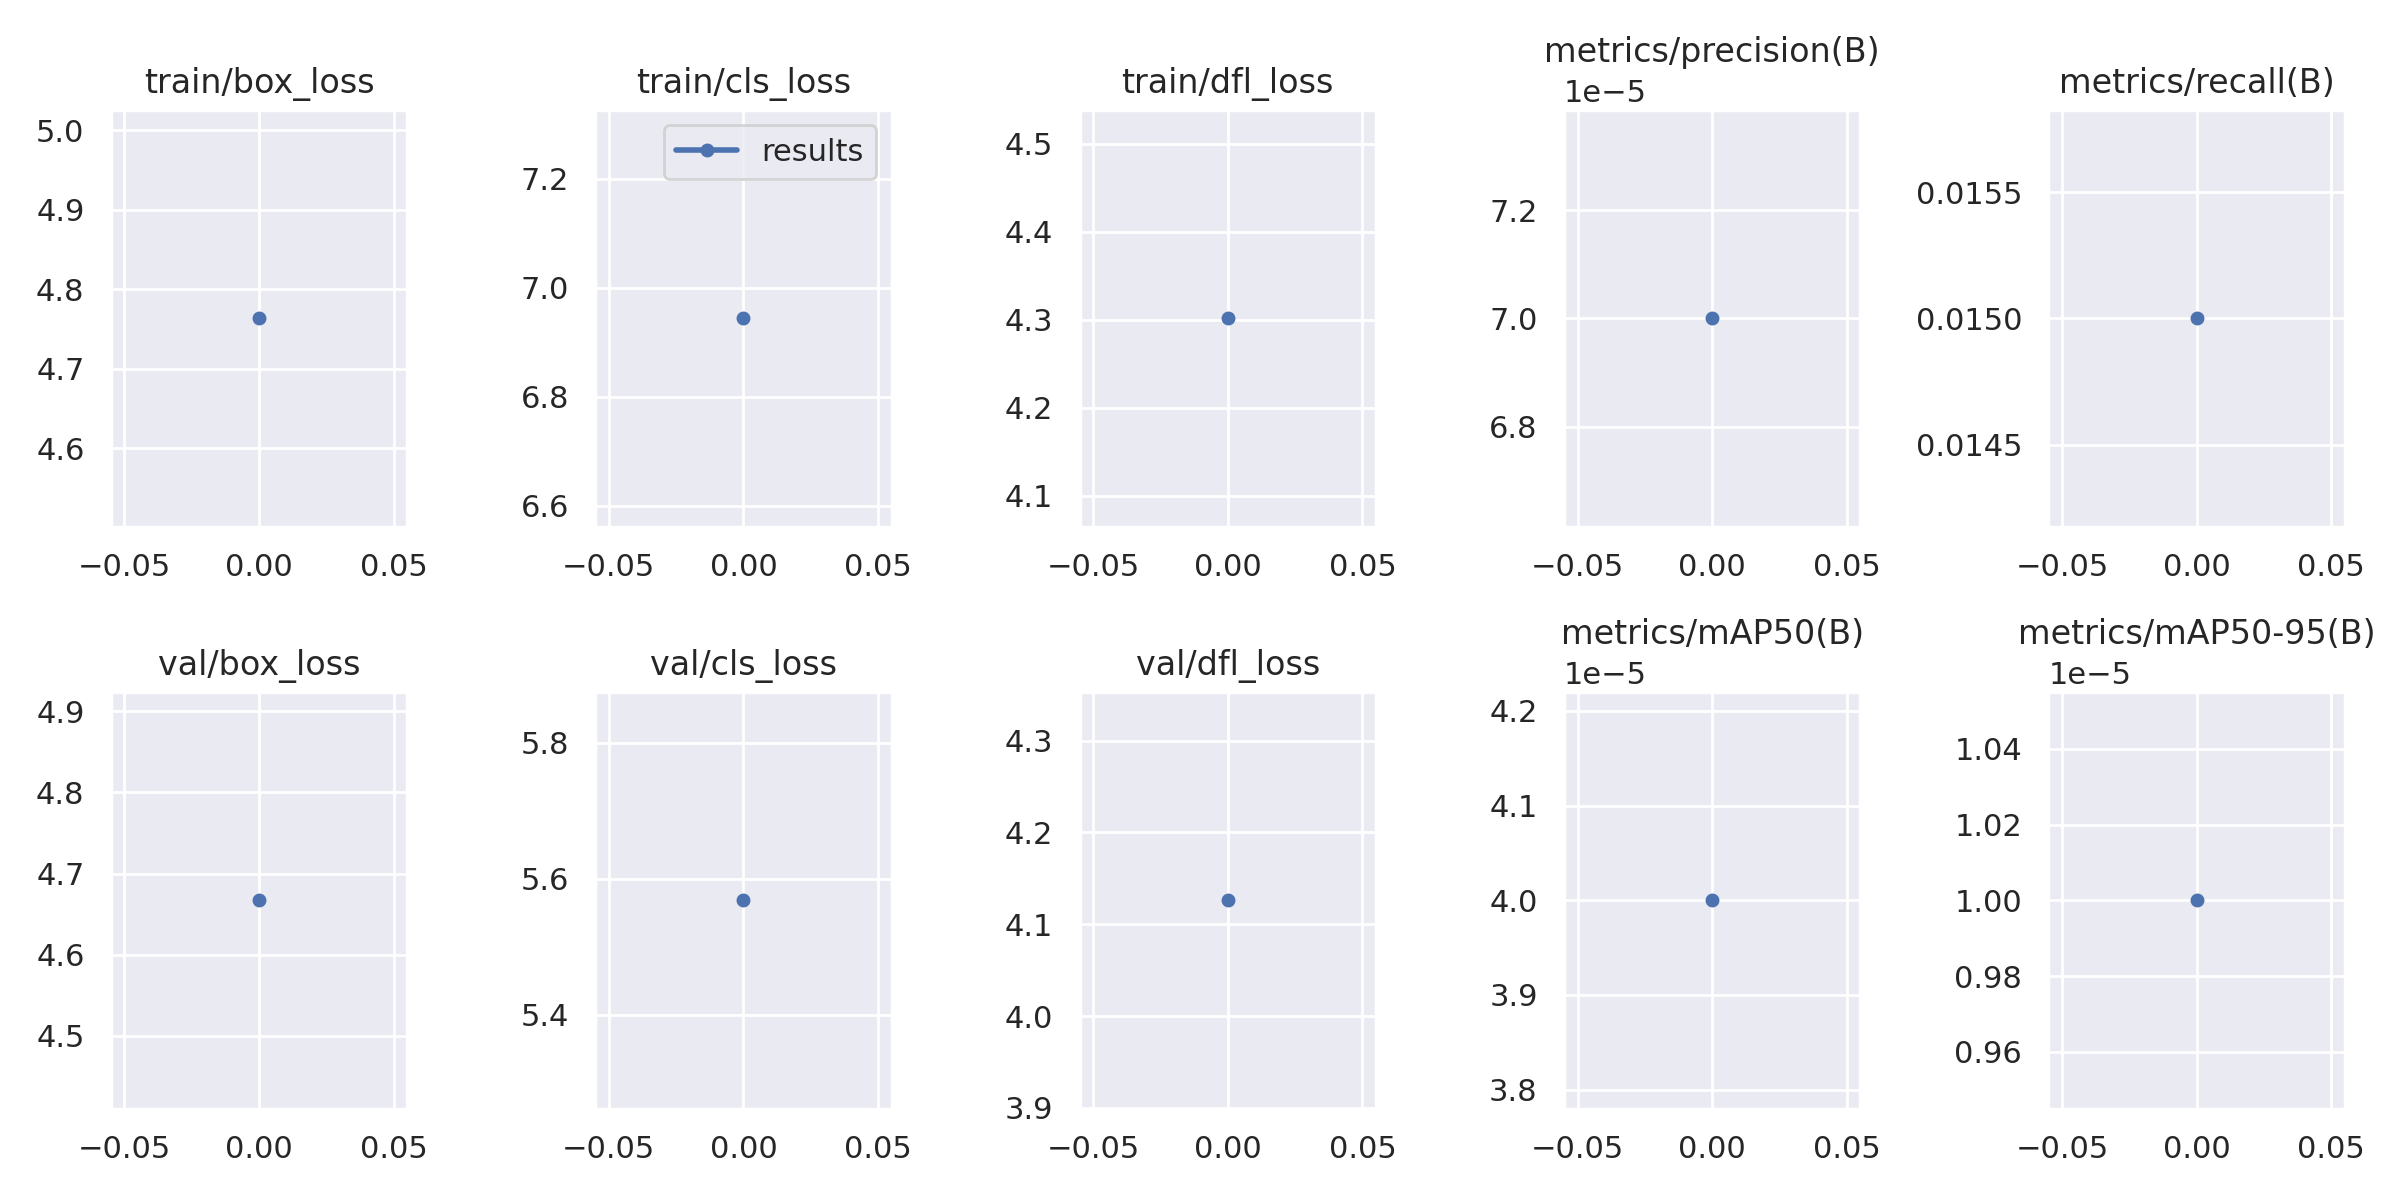

Source data for this figure (header and first rows):
epoch, train/box_loss, train/cls_loss, train/dfl_loss, metrics/precision(B), metrics/recall(B), metrics/mAP50(B), metrics/mAP50-95(B), val/box_loss, val/cls_loss, val/dfl_loss, lr/pg0, lr/pg1, lr/pg2
0, 4.763, 6.944, 4.302, 7e-05, 0.015, 4e-05, 1e-05, 4.667, 5.568, 4.126, 0.091, 0.001, 0.001
